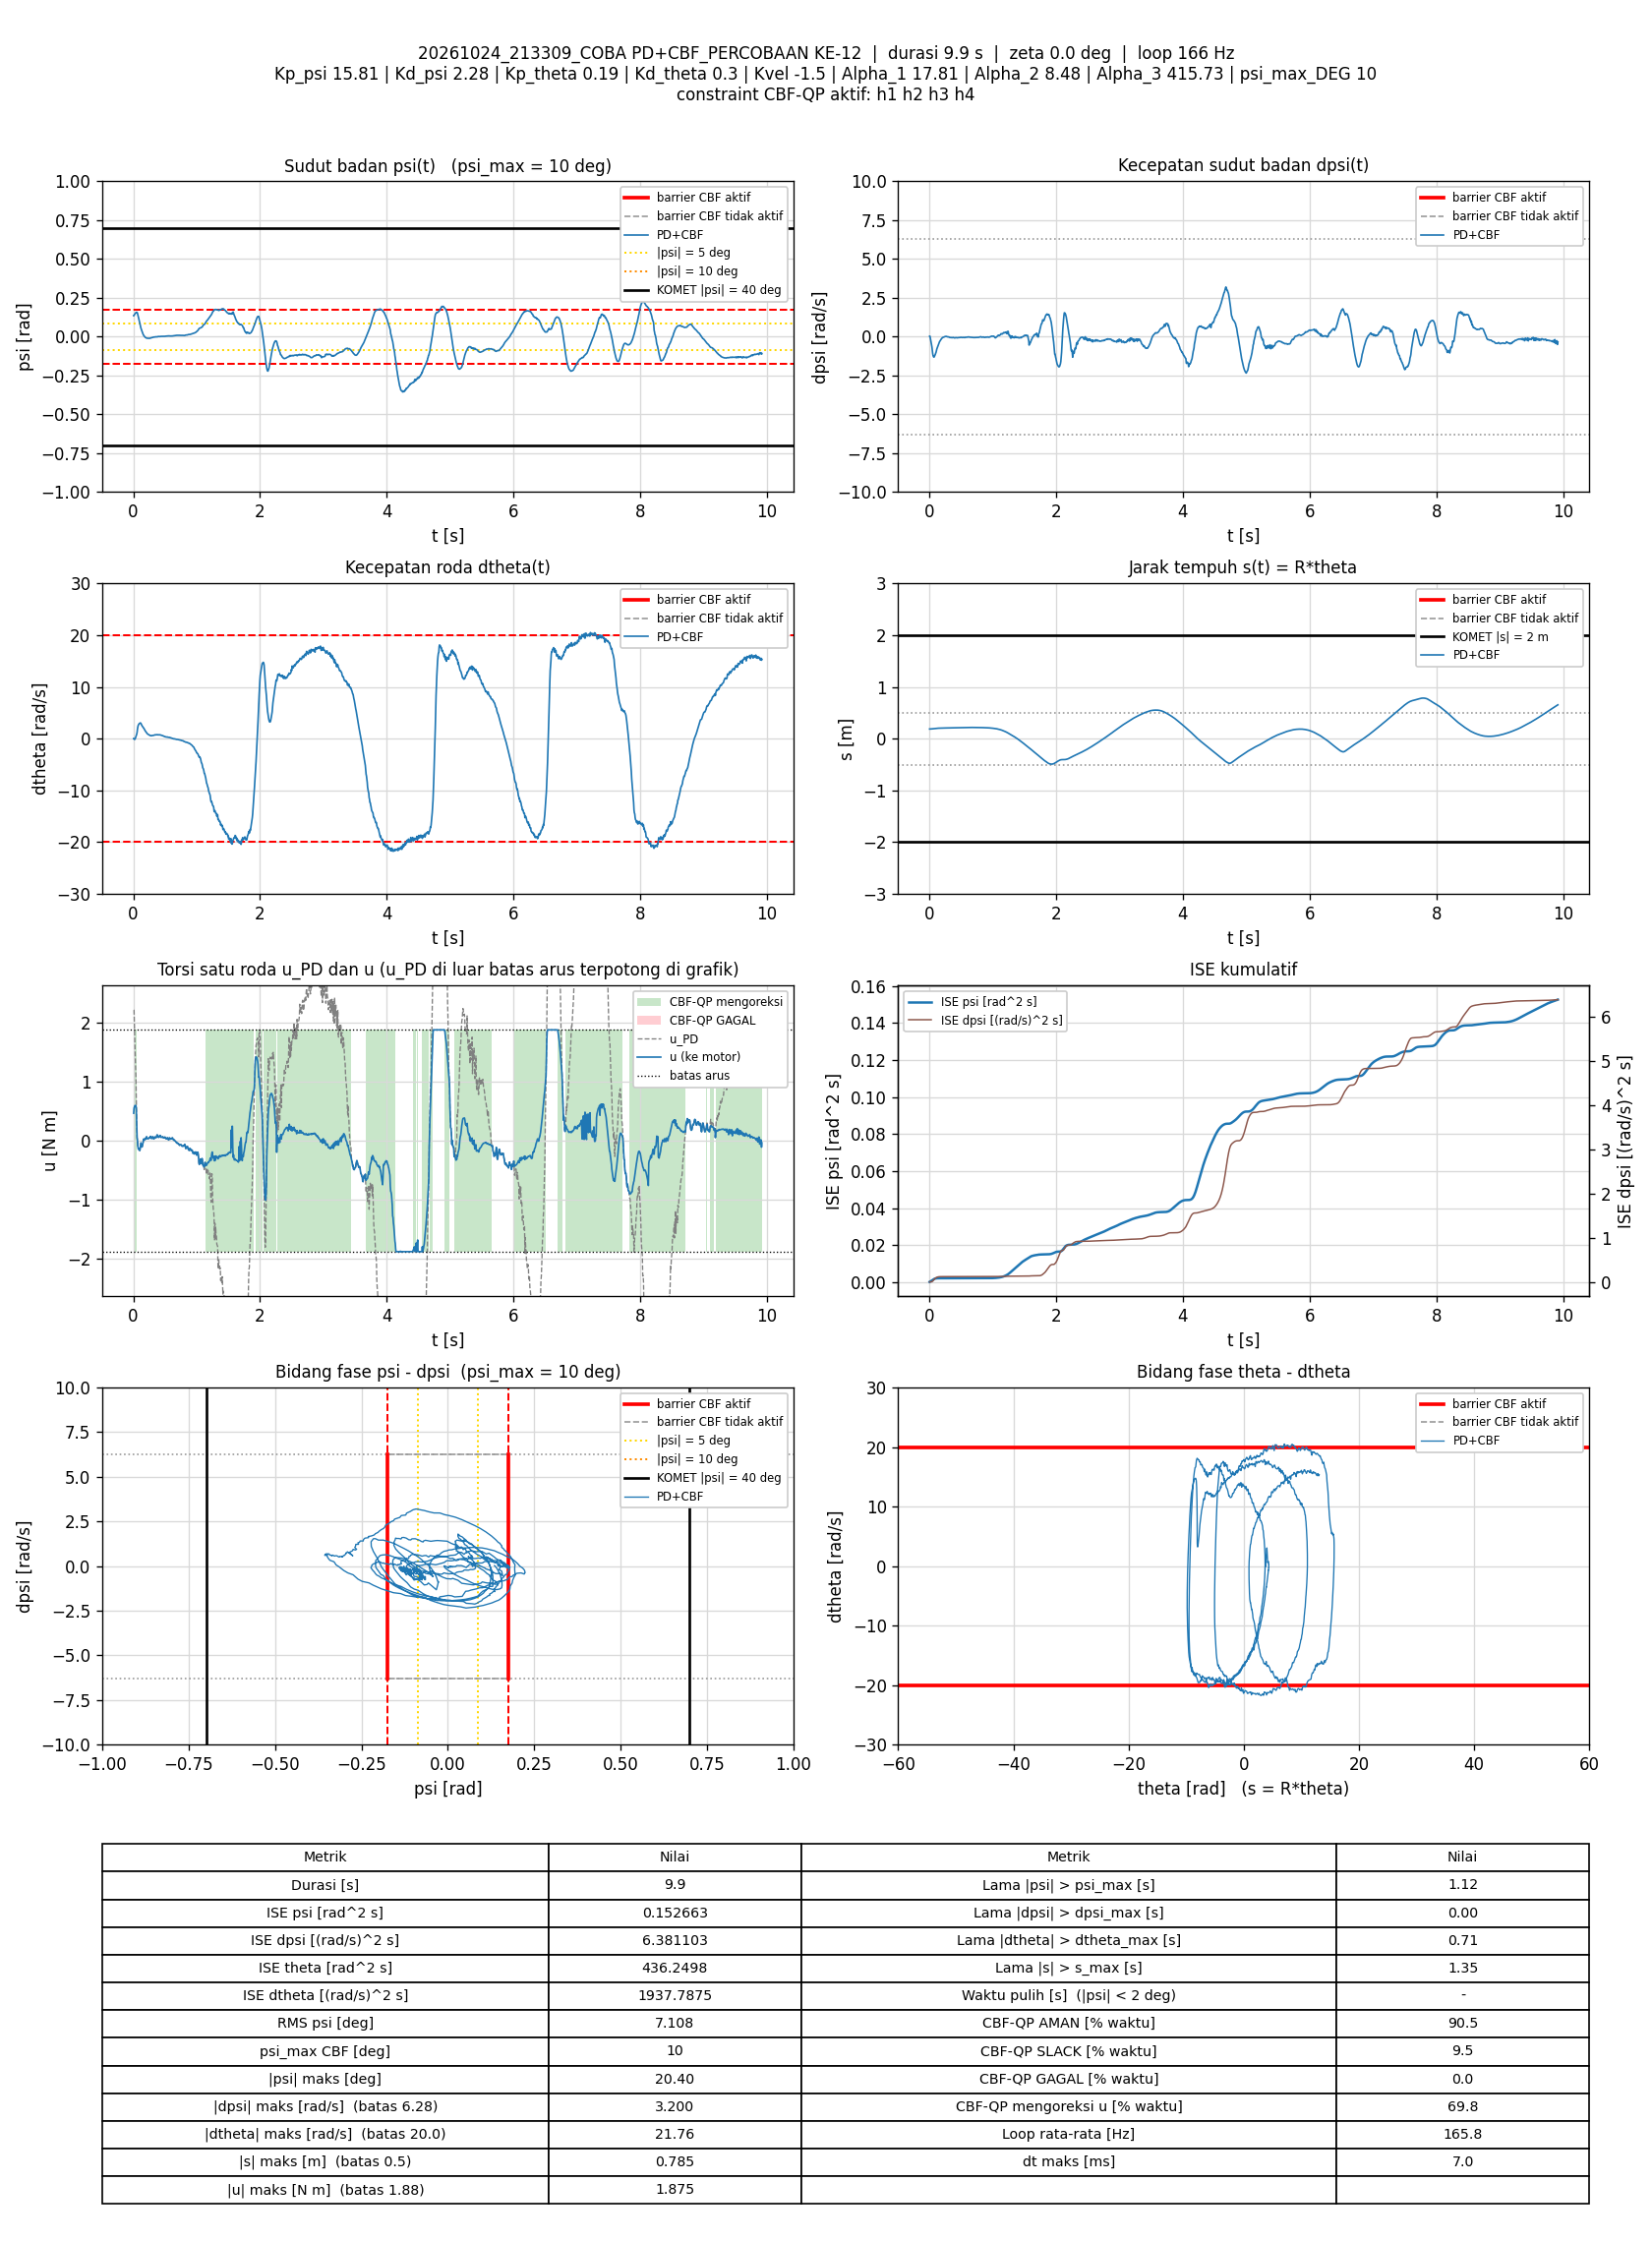

Source data for this figure (header and first rows):
t_s, theta_rad, dtheta_rad_s, psi_rad, dpsi_rad_s, error_theta, error_dtheta, error_psi, error_dpsi, u_PD_Nm, u_Nm, status_cbf, dorong_N, ISE_theta, ISE_dtheta, ISE_psi, ISE_dpsi, Kp_psi, Kd_psi, Kp_theta, Kd_theta, Kvel, Alpha_1, Alpha_2
0.005711, 3.748, 0.02194, 0.1351, 0.03005, -3.748, -0.02194, -0.1351, -0.03005, 2.211, 0.4657, AMAN, 0, 0.0802, 2.7489745e-06, 0.0001042, 5.1563857e-06, 15.81, 2.28, 0.19, 0.3, -1.5, 17.81, 8.48
0.0117, 3.748, 0.0178, 0.1358, 0.02405, -3.748, -0.0178, -0.1358, -0.02405, 2.207, 0.5518, AMAN, 0, 0.1643, 4.6450254e-06, 0.0002146, 8.6196512e-06, 15.81, 2.28, 0.19, 0.3, -1.5, 17.81, 8.48
0.01769, 3.754, -0.1355, 0.1417, -0.116, -3.754, 0.1355, -0.1417, 0.116, 1.936, 0.5743, AMAN, 0, 0.2488, 0.0001148, 0.000335, 8.9282235e-05, 15.81, 2.28, 0.19, 0.3, -1.5, 17.81, 8.48
0.02382, 3.761, -0.1272, 0.1455, -0.2449, -3.761, 0.1272, -0.1455, 0.2449, 1.704, 0.5935, AMAN, 0, 0.3354, 0.0002139, 0.0004647, 0.0004566, 15.81, 2.28, 0.19, 0.3, -1.5, 17.81, 8.48
0.02974, 3.773, -0.01009, 0.1494, -0.3984, -3.773, 0.01009, -0.1494, 0.3984, 1.45, 0.5948, AMAN, 0, 0.4197, 0.0002145, 0.0005969, 0.001397, 15.81, 2.28, 0.19, 0.3, -1.5, 17.81, 8.48
0.03569, 3.787, 0.2129, 0.1526, -0.5331, -3.787, -0.2129, -0.1526, 0.5331, 1.261, 0.5963, AMAN, 0, 0.5051, 0.0004843, 0.0007355, 0.003088, 15.81, 2.28, 0.19, 0.3, -1.5, 17.81, 8.48
0.04169, 3.804, 0.5023, 0.154, -0.6564, -3.804, -0.5023, -0.154, 0.6564, 1.089, 0.5947, AMAN, 0, 0.5919, 0.001998, 0.0008778, 0.005673, 15.81, 2.28, 0.19, 0.3, -1.5, 17.81, 8.48
0.04769, 3.824, 0.6564, 0.1566, -0.9023, -3.824, -0.6564, -0.1566, 0.9023, 0.616, 0.5204, AMAN, 0, 0.6797, 0.004583, 0.001025, 0.01056, 15.81, 2.28, 0.19, 0.3, -1.5, 17.81, 8.48
0.05369, 3.844, 0.8721, 0.157, -1.083, -3.844, -0.8721, -0.157, 1.083, 0.2755, 0.2755, AMAN, 0, 0.7683, 0.009145, 0.001173, 0.01759, 15.81, 2.28, 0.19, 0.3, -1.5, 17.81, 8.48
0.05983, 3.867, 1.228, 0.1558, -1.22, -3.867, -1.228, -0.1558, 1.22, 0.05018, 0.05018, AMAN, 0, 0.8601, 0.0184, 0.001322, 0.02673, 15.81, 2.28, 0.19, 0.3, -1.5, 17.81, 8.48
0.06569, 3.895, 1.85, 0.1504, -1.282, -3.895, -1.85, -0.1504, 1.282, 0.01007, 0.01007, AMAN, 0, 0.9491, 0.03846, 0.001455, 0.03636, 15.81, 2.28, 0.19, 0.3, -1.5, 17.81, 8.48
0.07169, 3.917, 2.286, 0.1412, -1.318, -3.917, -2.286, -0.1412, 1.318, -0.08728, -0.08728, AMAN, 0, 1.041, 0.06982, 0.001574, 0.04678, 15.81, 2.28, 0.19, 0.3, -1.5, 17.81, 8.48
0.07769, 3.936, 2.582, 0.1317, -1.312, -3.936, -2.582, -0.1317, 1.312, -0.1347, -0.1347, AMAN, 0, 1.134, 0.1098, 0.001678, 0.05711, 15.81, 2.28, 0.19, 0.3, -1.5, 17.81, 8.48
0.08369, 3.951, 2.73, 0.1204, -1.257, -3.951, -2.73, -0.1204, 1.257, -0.1445, -0.1445, AMAN, 0, 1.228, 0.1545, 0.001765, 0.06659, 15.81, 2.28, 0.19, 0.3, -1.5, 17.81, 8.48
0.08969, 3.965, 2.854, 0.1094, -1.19, -3.965, -2.854, -0.1094, 1.19, -0.1269, -0.1269, AMAN, 0, 1.322, 0.2034, 0.001837, 0.07509, 15.81, 2.28, 0.19, 0.3, -1.5, 17.81, 8.48
0.0957, 3.979, 2.93, 0.09856, -1.137, -3.979, -2.93, -0.09856, 1.137, -0.1546, -0.1546, AMAN, 0, 1.417, 0.2549, 0.001895, 0.08285, 15.81, 2.28, 0.19, 0.3, -1.5, 17.81, 8.48
0.1018, 3.993, 2.974, 0.08814, -1.075, -3.993, -2.974, -0.08814, 1.075, -0.166, -0.166, AMAN, 0, 1.515, 0.3093, 0.001943, 0.08995, 15.81, 2.28, 0.19, 0.3, -1.5, 17.81, 8.48
0.1077, 4.006, 3.045, 0.077, -0.9978, -4.006, -3.045, -0.077, 0.9978, -0.1441, -0.1441, AMAN, 0, 1.609, 0.3637, 0.001978, 0.0958, 15.81, 2.28, 0.19, 0.3, -1.5, 17.81, 8.48
0.1137, 4.017, 3.053, 0.06596, -0.8967, -4.017, -3.053, -0.06596, 0.8967, -0.08583, -0.08583, AMAN, 0, 1.706, 0.4195, 0.002004, 0.1006, 15.81, 2.28, 0.19, 0.3, -1.5, 17.81, 8.48
0.1197, 4.025, 2.96, 0.05565, -0.7908, -4.025, -2.96, -0.05565, 0.7908, -0.03505, -0.03505, AMAN, 0, 1.803, 0.4721, 0.002022, 0.1044, 15.81, 2.28, 0.19, 0.3, -1.5, 17.81, 8.48
0.1258, 4.033, 2.795, 0.04774, -0.7243, -4.033, -2.795, -0.04774, 0.7243, -0.05803, -0.05803, AMAN, 0, 1.902, 0.5196, 0.002036, 0.1075, 15.81, 2.28, 0.19, 0.3, -1.5, 17.81, 8.48
0.1317, 4.043, 2.629, 0.0411, -0.669, -4.043, -2.629, -0.0411, 0.669, -0.08683, -0.08683, AMAN, 0, 1.998, 0.5604, 0.002046, 0.1102, 15.81, 2.28, 0.19, 0.3, -1.5, 17.81, 8.48
0.1377, 4.05, 2.504, 0.03413, -0.6123, -4.05, -2.504, -0.03413, 0.6123, -0.1051, -0.1051, AMAN, 0, 2.097, 0.5981, 0.002053, 0.1124, 15.81, 2.28, 0.19, 0.3, -1.5, 17.81, 8.48
0.1437, 4.057, 2.405, 0.02703, -0.5399, -4.057, -2.405, -0.02703, 0.5399, -0.08224, -0.08224, AMAN, 0, 2.196, 0.6328, 0.002058, 0.1142, 15.81, 2.28, 0.19, 0.3, -1.5, 17.81, 8.48
0.1497, 4.064, 2.318, 0.02027, -0.4674, -4.064, -2.318, -0.02027, 0.4674, -0.04995, -0.04995, AMAN, 0, 2.295, 0.665, 0.00206, 0.1155, 15.81, 2.28, 0.19, 0.3, -1.5, 17.81, 8.48
0.1557, 4.07, 2.188, 0.01424, -0.3966, -4.07, -2.188, -0.01424, 0.3966, -0.02256, -0.02256, AMAN, 0, 2.394, 0.6938, 0.002061, 0.1164, 15.81, 2.28, 0.19, 0.3, -1.5, 17.81, 8.48
0.1618, 4.076, 2.09, 0.009642, -0.3298, -4.076, -2.09, -0.009642, 0.3298, 0.02746, 0.02746, AMAN, 0, 2.496, 0.7205, 0.002062, 0.1171, 15.81, 2.28, 0.19, 0.3, -1.5, 17.81, 8.48
0.1678, 4.083, 1.972, 0.005748, -0.2909, -4.083, -1.972, -0.005748, 0.2909, 0.01923, 0.01923, AMAN, 0, 2.596, 0.7439, 0.002062, 0.1176, 15.81, 2.28, 0.19, 0.3, -1.5, 17.81, 8.48
0.1737, 4.089, 1.839, 0.002567, -0.2496, -4.089, -1.839, -0.002567, 0.2496, 0.02318, 0.02318, AMAN, 0, 2.694, 0.7637, 0.002062, 0.118, 15.81, 2.28, 0.19, 0.3, -1.5, 17.81, 8.48
0.1797, 4.094, 1.715, -0.0005962, -0.2138, -4.094, -1.715, 0.0005962, 0.2138, 0.01755, 0.01755, AMAN, 0, 2.795, 0.7814, 0.002062, 0.1183, 15.81, 2.28, 0.19, 0.3, -1.5, 17.81, 8.48
0.1857, 4.099, 1.603, -0.003097, -0.1715, -4.099, -1.603, 0.003097, 0.1715, 0.0408, 0.0408, AMAN, 0, 2.896, 0.7968, 0.002062, 0.1184, 15.81, 2.28, 0.19, 0.3, -1.5, 17.81, 8.48
0.1917, 4.102, 1.449, -0.005572, -0.141, -4.102, -1.449, 0.005572, 0.141, 0.02506, 0.02506, AMAN, 0, 2.997, 0.8094, 0.002062, 0.1186, 15.81, 2.28, 0.19, 0.3, -1.5, 17.81, 8.48
0.1987, 4.107, 1.346, -0.007219, -0.1097, -4.107, -1.346, 0.007219, 0.1097, 0.0394, 0.0394, AMAN, 0, 3.115, 0.822, 0.002063, 0.1186, 15.81, 2.28, 0.19, 0.3, -1.5, 17.81, 8.48
0.2047, 4.111, 1.231, -0.008684, -0.07507, -4.111, -1.231, 0.008684, 0.07507, 0.06089, 0.06089, AMAN, 0, 3.217, 0.8312, 0.002063, 0.1187, 15.81, 2.28, 0.19, 0.3, -1.5, 17.81, 8.48
0.2107, 4.116, 1.147, -0.009656, -0.05402, -4.116, -1.147, 0.009656, 0.05402, 0.06816, 0.06816, AMAN, 0, 3.318, 0.839, 0.002064, 0.1187, 15.81, 2.28, 0.19, 0.3, -1.5, 17.81, 8.48
0.2167, 4.119, 1.019, -0.01001, -0.04949, -4.119, -1.019, 0.01001, 0.04949, 0.03443, 0.03443, AMAN, 0, 3.42, 0.8453, 0.002064, 0.1187, 15.81, 2.28, 0.19, 0.3, -1.5, 17.81, 8.48
0.2227, 4.123, 0.9489, -0.01007, -0.0399, -4.123, -0.9489, 0.01007, 0.0399, 0.03444, 0.03444, AMAN, 0, 3.522, 0.8507, 0.002065, 0.1187, 15.81, 2.28, 0.19, 0.3, -1.5, 17.81, 8.48
0.2288, 4.127, 0.8895, -0.0106, -0.02591, -4.127, -0.8895, 0.0106, 0.02591, 0.04022, 0.04022, AMAN, 0, 3.626, 0.8555, 0.002066, 0.1187, 15.81, 2.28, 0.19, 0.3, -1.5, 17.81, 8.48
0.2347, 4.131, 0.8416, -0.01084, -0.01911, -4.131, -0.8416, 0.01084, 0.01911, 0.0376, 0.0376, AMAN, 0, 3.726, 0.8597, 0.002066, 0.1187, 15.81, 2.28, 0.19, 0.3, -1.5, 17.81, 8.48
0.2407, 4.134, 0.7815, -0.0109, -0.01152, -4.134, -0.7815, 0.0109, 0.01152, 0.03583, 0.03583, AMAN, 0, 3.829, 0.8633, 0.002067, 0.1187, 15.81, 2.28, 0.19, 0.3, -1.5, 17.81, 8.48
0.2467, 4.137, 0.7227, -0.01094, 0.002071, -4.137, -0.7227, 0.01094, -0.002071, 0.04857, 0.04857, AMAN, 0, 3.931, 0.8665, 0.002068, 0.1187, 15.81, 2.28, 0.19, 0.3, -1.5, 17.81, 8.48
0.2527, 4.14, 0.6797, -0.01105, 0.01113, -4.14, -0.6797, 0.01105, -0.01113, 0.05458, 0.05458, AMAN, 0, 4.034, 0.8692, 0.002069, 0.1187, 15.81, 2.28, 0.19, 0.3, -1.5, 17.81, 8.48
0.2587, 4.143, 0.6554, -0.01078, 0.0122, -4.143, -0.6554, 0.01078, -0.0122, 0.05391, 0.05391, AMAN, 0, 4.137, 0.8718, 0.002069, 0.1187, 15.81, 2.28, 0.19, 0.3, -1.5, 17.81, 8.48
0.2647, 4.147, 0.6191, -0.01017, 0.01353, -4.147, -0.6191, 0.01017, -0.01353, 0.05575, 0.05575, AMAN, 0, 4.241, 0.8741, 0.00207, 0.1187, 15.81, 2.28, 0.19, 0.3, -1.5, 17.81, 8.48
0.2707, 4.151, 0.6287, -0.009406, 0.01539, -4.151, -0.6287, 0.009406, -0.01539, 0.07499, 0.07499, AMAN, 0, 4.344, 0.8765, 0.00207, 0.1187, 15.81, 2.28, 0.19, 0.3, -1.5, 17.81, 8.48
0.2767, 4.155, 0.5907, -0.008562, 0.004602, -4.155, -0.5907, 0.008562, -0.004602, 0.05234, 0.05234, AMAN, 0, 4.448, 0.8786, 0.002071, 0.1187, 15.81, 2.28, 0.19, 0.3, -1.5, 17.81, 8.48
0.2827, 4.16, 0.5832, -0.007401, -0.007389, -4.16, -0.5832, 0.007401, 0.007389, 0.04111, 0.04111, AMAN, 0, 4.551, 0.8806, 0.002071, 0.1187, 15.81, 2.28, 0.19, 0.3, -1.5, 17.81, 8.48
0.2888, 4.164, 0.5752, -0.006865, -0.01219, -4.164, -0.5752, 0.006865, 0.01219, 0.03624, 0.03624, AMAN, 0, 4.657, 0.8826, 0.002071, 0.1187, 15.81, 2.28, 0.19, 0.3, -1.5, 17.81, 8.48
0.2948, 4.169, 0.6087, -0.006442, -0.01205, -4.169, -0.6087, 0.006442, 0.01205, 0.0533, 0.0533, AMAN, 0, 4.761, 0.8849, 0.002072, 0.1187, 15.81, 2.28, 0.19, 0.3, -1.5, 17.81, 8.48
0.3007, 4.173, 0.6271, -0.006008, -0.01285, -4.173, -0.6271, 0.006008, 0.01285, 0.06385, 0.06385, AMAN, 0, 4.864, 0.8872, 0.002072, 0.1187, 15.81, 2.28, 0.19, 0.3, -1.5, 17.81, 8.48
0.3067, 4.178, 0.6332, -0.00506, -0.01791, -4.178, -0.6332, 0.00506, 0.01791, 0.0691, 0.0691, AMAN, 0, 4.969, 0.8896, 0.002072, 0.1187, 15.81, 2.28, 0.19, 0.3, -1.5, 17.81, 8.48
0.3127, 4.184, 0.6459, -0.004002, -0.03217, -4.184, -0.6459, 0.004002, 0.03217, 0.05715, 0.05715, AMAN, 0, 5.074, 0.8921, 0.002072, 0.1187, 15.81, 2.28, 0.19, 0.3, -1.5, 17.81, 8.48
0.3187, 4.19, 0.6523, -0.002968, -0.05002, -4.19, -0.6523, 0.002968, 0.05002, 0.0347, 0.0347, AMAN, 0, 5.179, 0.8947, 0.002072, 0.1188, 15.81, 2.28, 0.19, 0.3, -1.5, 17.81, 8.48
0.3257, 4.195, 0.6639, -0.00248, -0.05695, -4.195, -0.6639, 0.00248, 0.05695, 0.03012, 0.03012, AMAN, 0, 5.302, 0.8977, 0.002072, 0.1188, 15.81, 2.28, 0.19, 0.3, -1.5, 17.81, 8.48
0.3317, 4.201, 0.7071, -0.002538, -0.05429, -4.201, -0.7071, 0.002538, 0.05429, 0.04823, 0.04823, AMAN, 0, 5.408, 0.9007, 0.002072, 0.1188, 15.81, 2.28, 0.19, 0.3, -1.5, 17.81, 8.48
0.3379, 4.206, 0.7369, -0.002537, -0.05136, -4.206, -0.7369, 0.002537, 0.05136, 0.06388, 0.06388, AMAN, 0, 5.517, 0.9041, 0.002072, 0.1188, 15.81, 2.28, 0.19, 0.3, -1.5, 17.81, 8.48
0.3437, 4.212, 0.7546, -0.002117, -0.05575, -4.212, -0.7546, 0.002117, 0.05575, 0.0658, 0.0658, AMAN, 0, 5.621, 0.9074, 0.002072, 0.1188, 15.81, 2.28, 0.19, 0.3, -1.5, 17.81, 8.48
0.3497, 4.217, 0.7408, -0.001449, -0.06201, -4.217, -0.7408, 0.001449, 0.06201, 0.05793, 0.05793, AMAN, 0, 5.728, 0.9107, 0.002072, 0.1189, 15.81, 2.28, 0.19, 0.3, -1.5, 17.81, 8.48
0.3556, 4.223, 0.7452, -0.001123, -0.06774, -4.223, -0.7452, 0.001123, 0.06774, 0.05134, 0.05134, AMAN, 0, 5.834, 0.914, 0.002072, 0.1189, 15.81, 2.28, 0.19, 0.3, -1.5, 17.81, 8.48
0.3616, 4.228, 0.7583, -0.001142, -0.06694, -4.228, -0.7583, 0.001142, 0.06694, 0.0568, 0.0568, AMAN, 0, 5.941, 0.9175, 0.002072, 0.1189, 15.81, 2.28, 0.19, 0.3, -1.5, 17.81, 8.48
... 1,584 more rows
